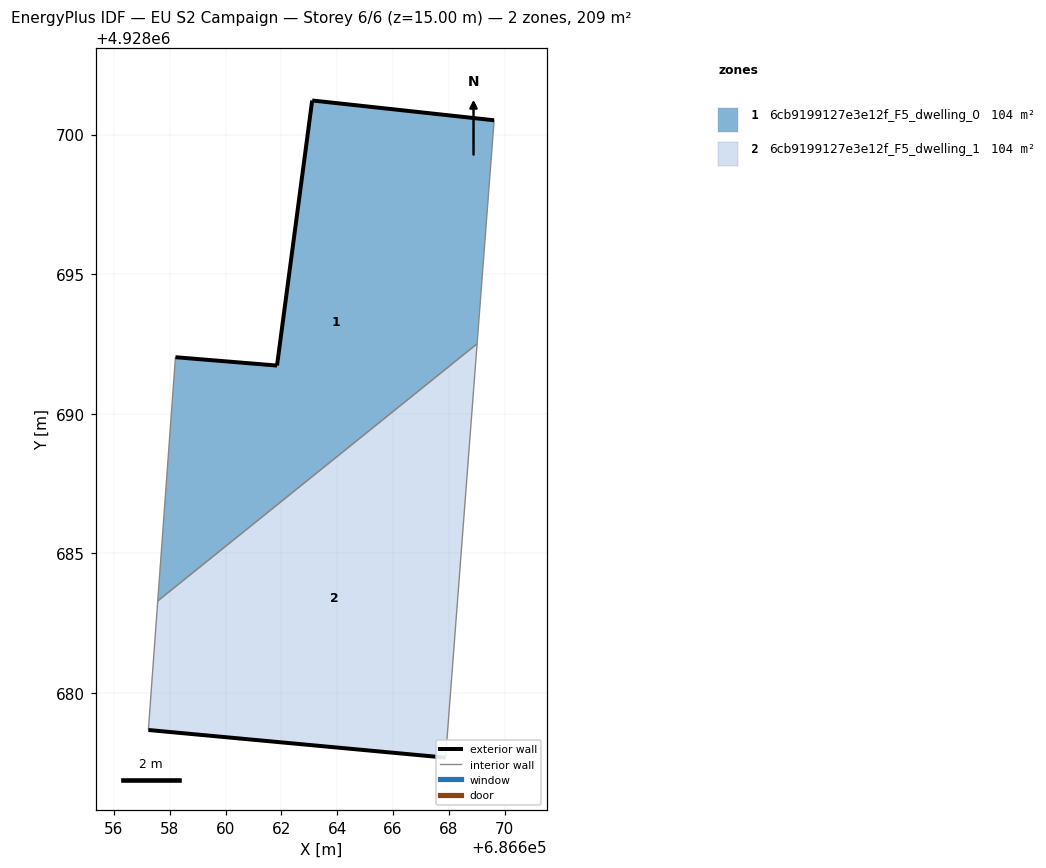
=== STOREY PLAN SPEC (per zone: floor XY polygon, exterior-wall plan segments, windows/doors) ===
zone 1: 6cb9199127e3e12f_F5_dwelling_0  (104.4 m²)
  floor: (686669.01, 4928692.50) (686669.62, 4928700.51) (686663.10, 4928701.22) (686661.84, 4928691.72) (686658.20, 4928692.02) (686657.57, 4928683.29)
  exterior wall: (686663.10, 4928701.22) – (686669.62, 4928700.51)  [6.6 m]
  exterior wall: (686658.20, 4928692.02) – (686661.84, 4928691.72)  [3.7 m]
  exterior wall: (686661.84, 4928691.72) – (686663.10, 4928701.22)  [9.6 m]
  interior walls: 3
zone 2: 6cb9199127e3e12f_F5_dwelling_1  (104.4 m²)
  floor: (686667.88, 4928677.67) (686669.01, 4928692.50) (686657.57, 4928683.29) (686657.23, 4928678.66)
  exterior wall: (686667.88, 4928677.67) – (686657.23, 4928678.66)  [10.7 m]
  interior walls: 3

=== DERIVED (storey summary) ===
Building: EU S2 Campaign
Storey: 6 of 6  (floor level z = 15.00 m)
Storey gross floor area: 208.9 m²
Zones on this storey: 2
  - 6cb9199127e3e12f_F5_dwelling_0: floor 104.4 m²; exterior wall 19.8 m (59.4 m²); WWR 0.0%
  - 6cb9199127e3e12f_F5_dwelling_1: floor 104.4 m²; exterior wall 10.7 m (32.1 m²); WWR 0.0%
Zone adjacency (shared interzone walls):
  - 6cb9199127e3e12f_F5_dwelling_0 ↔ 6cb9199127e3e12f_F5_dwelling_1